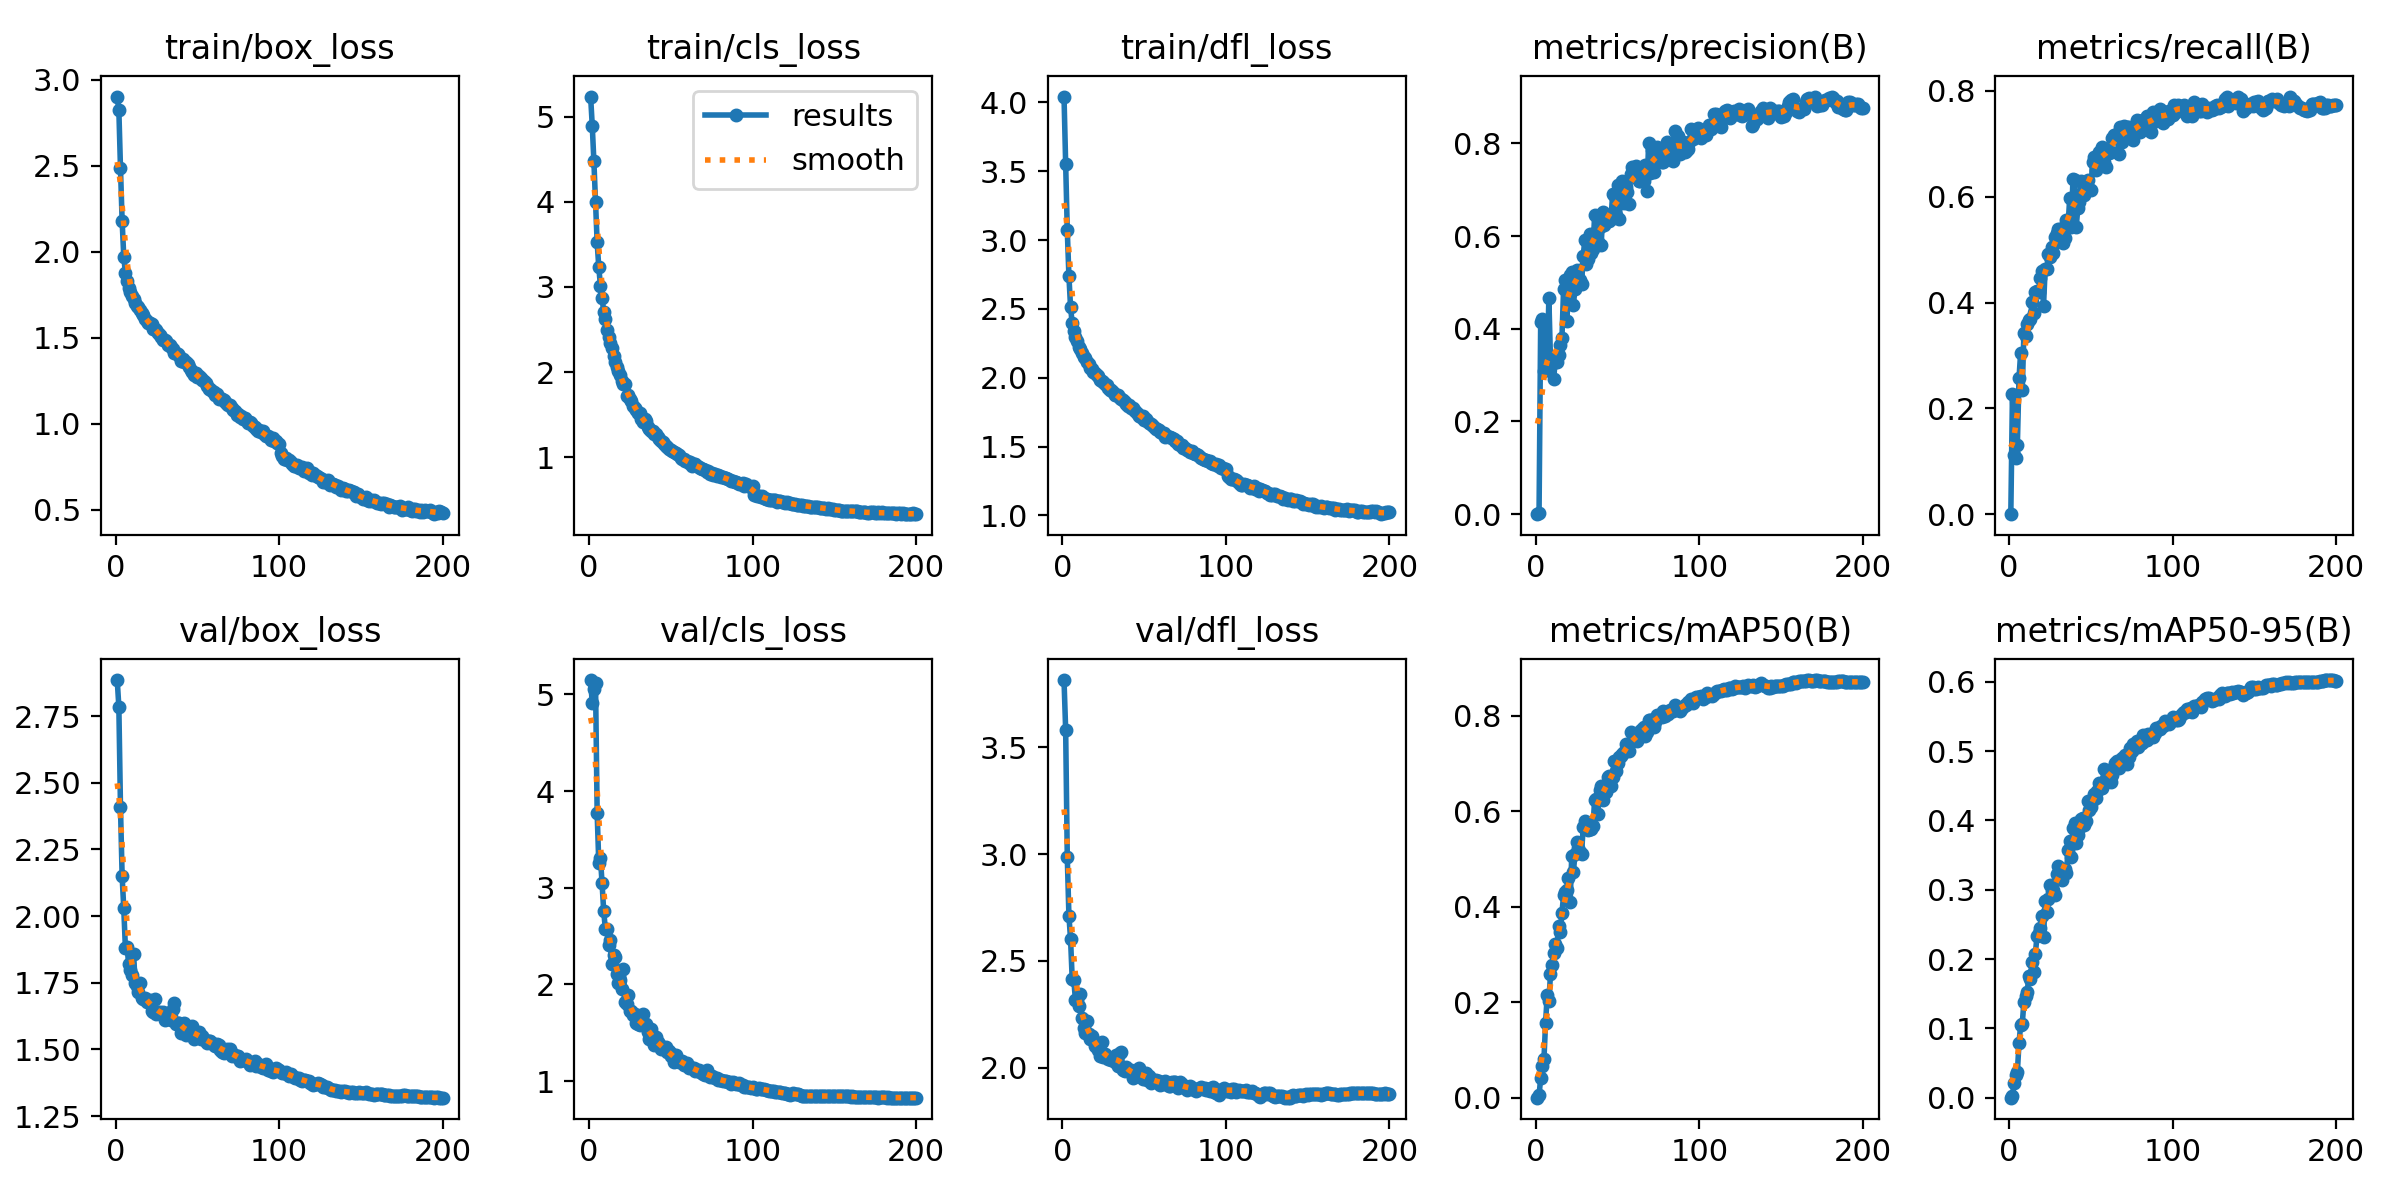

Source data for this figure (header and first rows):
epoch, time, train/box_loss, train/cls_loss, train/dfl_loss, metrics/precision(B), metrics/recall(B), metrics/mAP50(B), metrics/mAP50-95(B), val/box_loss, val/cls_loss, val/dfl_loss, lr/pg0, lr/pg1, lr/pg2
1, 99.36, 2.904, 5.238, 4.043, 0, 0, 0, 0, 2.885, 5.149, 3.816, 0.07024, 0.003307, 0.003307
2, 188.5, 2.825, 4.898, 3.553, 0.00248, 0.2271, 0.00497, 0.00182, 2.785, 4.909, 3.583, 0.04024, 0.00664, 0.00664
3, 274.8, 2.486, 4.477, 3.07, 0.4152, 0.1127, 0.04124, 0.02162, 2.408, 5.058, 2.986, 0.01023, 0.009971, 0.009971
4, 361.4, 2.181, 3.995, 2.737, 0.4204, 0.1059, 0.0666, 0.03285, 2.15, 5.114, 2.71, 0.009994, 0.009994, 0.009994
5, 447, 1.973, 3.523, 2.513, 0.3079, 0.13, 0.08101, 0.03653, 2.03, 3.774, 2.602, 0.00999, 0.00999, 0.00999
6, 535.3, 1.878, 3.23, 2.394, 0.3124, 0.2565, 0.1575, 0.07864, 1.881, 3.254, 2.415, 0.009985, 0.009985, 0.009985
7, 627.1, 1.83, 3.017, 2.34, 0.3163, 0.3048, 0.2149, 0.1042, 1.884, 3.312, 2.411, 0.009978, 0.009978, 0.009978
8, 712.7, 1.788, 2.874, 2.294, 0.466, 0.2349, 0.2017, 0.1067, 1.82, 3.047, 2.314, 0.00997, 0.00997, 0.00997
9, 801.3, 1.766, 2.708, 2.264, 0.3313, 0.342, 0.2586, 0.1379, 1.796, 2.759, 2.315, 0.009961, 0.009961, 0.009961
10, 895.7, 1.742, 2.619, 2.223, 0.3233, 0.3375, 0.2784, 0.1463, 1.777, 2.577, 2.287, 0.009951, 0.009951, 0.009951
11, 981.4, 1.725, 2.496, 2.206, 0.2908, 0.3597, 0.3024, 0.1518, 1.857, 2.569, 2.345, 0.009939, 0.009939, 0.009939
12, 1074, 1.704, 2.416, 2.178, 0.3422, 0.3677, 0.321, 0.1751, 1.748, 2.41, 2.232, 0.009926, 0.009926, 0.009926
13, 1163, 1.686, 2.338, 2.153, 0.3291, 0.3688, 0.3145, 0.1709, 1.737, 2.46, 2.185, 0.009912, 0.009912, 0.009912
14, 1256, 1.681, 2.281, 2.142, 0.3427, 0.4019, 0.3601, 0.1964, 1.715, 2.215, 2.162, 0.009897, 0.009897, 0.009897
15, 1345, 1.66, 2.191, 2.113, 0.3656, 0.3799, 0.347, 0.1812, 1.748, 2.304, 2.216, 0.009881, 0.009881, 0.009881
16, 1429, 1.645, 2.122, 2.097, 0.3802, 0.4209, 0.3872, 0.207, 1.694, 2.286, 2.157, 0.009863, 0.009863, 0.009863
17, 1515, 1.63, 2.058, 2.073, 0.4868, 0.4214, 0.424, 0.2331, 1.691, 2.103, 2.132, 0.009844, 0.009844, 0.009844
18, 1614, 1.607, 2.016, 2.06, 0.5061, 0.4201, 0.4302, 0.2371, 1.691, 2.017, 2.148, 0.009825, 0.009825, 0.009825
19, 1706, 1.598, 1.966, 2.042, 0.4169, 0.4462, 0.4348, 0.2442, 1.678, 2.045, 2.131, 0.009803, 0.009803, 0.009803
20, 1787, 1.588, 1.897, 2.031, 0.4831, 0.4597, 0.4612, 0.2621, 1.68, 1.95, 2.103, 0.009781, 0.009781, 0.009781
21, 1873, 1.585, 1.86, 2.017, 0.5168, 0.3936, 0.4097, 0.2318, 1.687, 2.159, 2.11, 0.009758, 0.009758, 0.009758
22, 1960, 1.577, 1.856, 2.011, 0.5221, 0.4639, 0.5062, 0.2837, 1.644, 1.82, 2.085, 0.009733, 0.009733, 0.009733
23, 2053, 1.551, 1.724, 1.987, 0.4523, 0.4642, 0.4736, 0.2678, 1.64, 1.802, 2.054, 0.009707, 0.009707, 0.009707
24, 2130, 1.549, 1.728, 1.974, 0.4867, 0.4913, 0.5113, 0.287, 1.69, 1.895, 2.12, 0.00968, 0.00968, 0.00968
25, 2225, 1.545, 1.681, 1.968, 0.5262, 0.4857, 0.5362, 0.3063, 1.633, 1.727, 2.051, 0.009652, 0.009652, 0.009652
26, 2314, 1.529, 1.659, 1.957, 0.5112, 0.5049, 0.5224, 0.2985, 1.641, 1.722, 2.066, 0.009623, 0.009623, 0.009623
27, 2412, 1.518, 1.604, 1.948, 0.5059, 0.4945, 0.5156, 0.299, 1.641, 1.685, 2.051, 0.009593, 0.009593, 0.009593
28, 2496, 1.502, 1.581, 1.923, 0.4976, 0.5235, 0.5115, 0.293, 1.635, 1.699, 2.039, 0.009561, 0.009561, 0.009561
29, 2589, 1.485, 1.549, 1.91, 0.5577, 0.5312, 0.5676, 0.3234, 1.639, 1.597, 2.042, 0.009529, 0.009529, 0.009529
30, 2687, 1.485, 1.52, 1.908, 0.5909, 0.5383, 0.5791, 0.3345, 1.61, 1.592, 2.037, 0.009495, 0.009495, 0.009495
31, 2776, 1.481, 1.514, 1.899, 0.5391, 0.5398, 0.573, 0.3246, 1.632, 1.584, 2.039, 0.00946, 0.00946, 0.00946
32, 2872, 1.457, 1.452, 1.877, 0.5511, 0.5338, 0.5605, 0.3134, 1.636, 1.608, 2.027, 0.009425, 0.009425, 0.009425
33, 2970, 1.46, 1.416, 1.877, 0.6044, 0.5134, 0.5626, 0.3263, 1.628, 1.694, 2.058, 0.009388, 0.009388, 0.009388
34, 3063, 1.448, 1.445, 1.874, 0.5637, 0.522, 0.5634, 0.3303, 1.608, 1.584, 2.006, 0.00935, 0.00935, 0.00935
35, 3152, 1.436, 1.426, 1.853, 0.572, 0.5558, 0.5696, 0.3246, 1.653, 1.592, 2.067, 0.009311, 0.009311, 0.009311
36, 3244, 1.414, 1.359, 1.842, 0.6463, 0.5441, 0.6245, 0.3574, 1.675, 1.512, 2.075, 0.009271, 0.009271, 0.009271
37, 3334, 1.414, 1.33, 1.837, 0.6082, 0.5975, 0.6263, 0.3697, 1.596, 1.438, 1.988, 0.009229, 0.009229, 0.009229
38, 3426, 1.407, 1.303, 1.82, 0.5865, 0.5425, 0.5951, 0.3469, 1.601, 1.54, 1.985, 0.009187, 0.009187, 0.009187
39, 3519, 1.395, 1.309, 1.812, 0.6186, 0.633, 0.6453, 0.3889, 1.599, 1.419, 2.001, 0.009144, 0.009144, 0.009144
40, 3612, 1.368, 1.267, 1.794, 0.5815, 0.6319, 0.6525, 0.3957, 1.563, 1.376, 1.99, 0.0091, 0.0091, 0.0091
41, 3691, 1.377, 1.268, 1.799, 0.6524, 0.5432, 0.6238, 0.3677, 1.58, 1.452, 1.986, 0.009055, 0.009055, 0.009055
42, 3776, 1.36, 1.239, 1.778, 0.6247, 0.5795, 0.6388, 0.3789, 1.598, 1.409, 1.99, 0.009008, 0.009008, 0.009008
43, 3861, 1.359, 1.21, 1.776, 0.6341, 0.5894, 0.6407, 0.3894, 1.555, 1.382, 1.952, 0.008961, 0.008961, 0.008961
44, 3947, 1.345, 1.189, 1.765, 0.6393, 0.6295, 0.6711, 0.4023, 1.56, 1.335, 1.957, 0.008913, 0.008913, 0.008913
45, 4026, 1.328, 1.176, 1.751, 0.6323, 0.6242, 0.6742, 0.4032, 1.568, 1.356, 1.986, 0.008864, 0.008864, 0.008864
46, 4105, 1.314, 1.157, 1.738, 0.6365, 0.6025, 0.6535, 0.3937, 1.579, 1.346, 1.971, 0.008814, 0.008814, 0.008814
47, 4196, 1.299, 1.128, 1.725, 0.6913, 0.6174, 0.6716, 0.3988, 1.586, 1.348, 1.998, 0.008763, 0.008763, 0.008763
48, 4288, 1.285, 1.114, 1.714, 0.688, 0.6311, 0.7057, 0.4284, 1.539, 1.303, 1.955, 0.008711, 0.008711, 0.008711
49, 4379, 1.296, 1.1, 1.723, 0.6452, 0.6143, 0.6835, 0.4148, 1.56, 1.313, 1.946, 0.008658, 0.008658, 0.008658
50, 4473, 1.271, 1.079, 1.693, 0.7111, 0.6133, 0.701, 0.4188, 1.548, 1.263, 1.969, 0.008605, 0.008605, 0.008605
51, 4565, 1.279, 1.072, 1.699, 0.6375, 0.6665, 0.7132, 0.4294, 1.566, 1.281, 1.972, 0.00855, 0.00855, 0.00855
52, 4647, 1.267, 1.059, 1.687, 0.6829, 0.6748, 0.7156, 0.4385, 1.539, 1.197, 1.944, 0.008495, 0.008495, 0.008495
53, 4735, 1.252, 1.049, 1.674, 0.7188, 0.6502, 0.7205, 0.4318, 1.552, 1.272, 1.958, 0.008439, 0.008439, 0.008439
54, 4820, 1.25, 1.042, 1.663, 0.6719, 0.6765, 0.7248, 0.4432, 1.538, 1.212, 1.926, 0.008381, 0.008381, 0.008381
55, 4914, 1.234, 1.03, 1.655, 0.705, 0.6845, 0.7404, 0.4537, 1.532, 1.196, 1.944, 0.008323, 0.008323, 0.008323
56, 5003, 1.218, 0.989, 1.641, 0.6957, 0.6821, 0.7306, 0.447, 1.524, 1.198, 1.94, 0.008265, 0.008265, 0.008265
57, 5094, 1.201, 0.9767, 1.629, 0.6688, 0.6945, 0.7263, 0.4468, 1.531, 1.209, 1.942, 0.008205, 0.008205, 0.008205
58, 5188, 1.201, 0.9783, 1.626, 0.7347, 0.6666, 0.767, 0.4736, 1.531, 1.166, 1.939, 0.008145, 0.008145, 0.008145
59, 5268, 1.192, 0.9598, 1.619, 0.7494, 0.6557, 0.7473, 0.4592, 1.522, 1.172, 1.935, 0.008084, 0.008084, 0.008084
60, 5362, 1.184, 0.9515, 1.605, 0.7299, 0.6879, 0.752, 0.4622, 1.516, 1.184, 1.918, 0.008022, 0.008022, 0.008022
... 140 more rows
